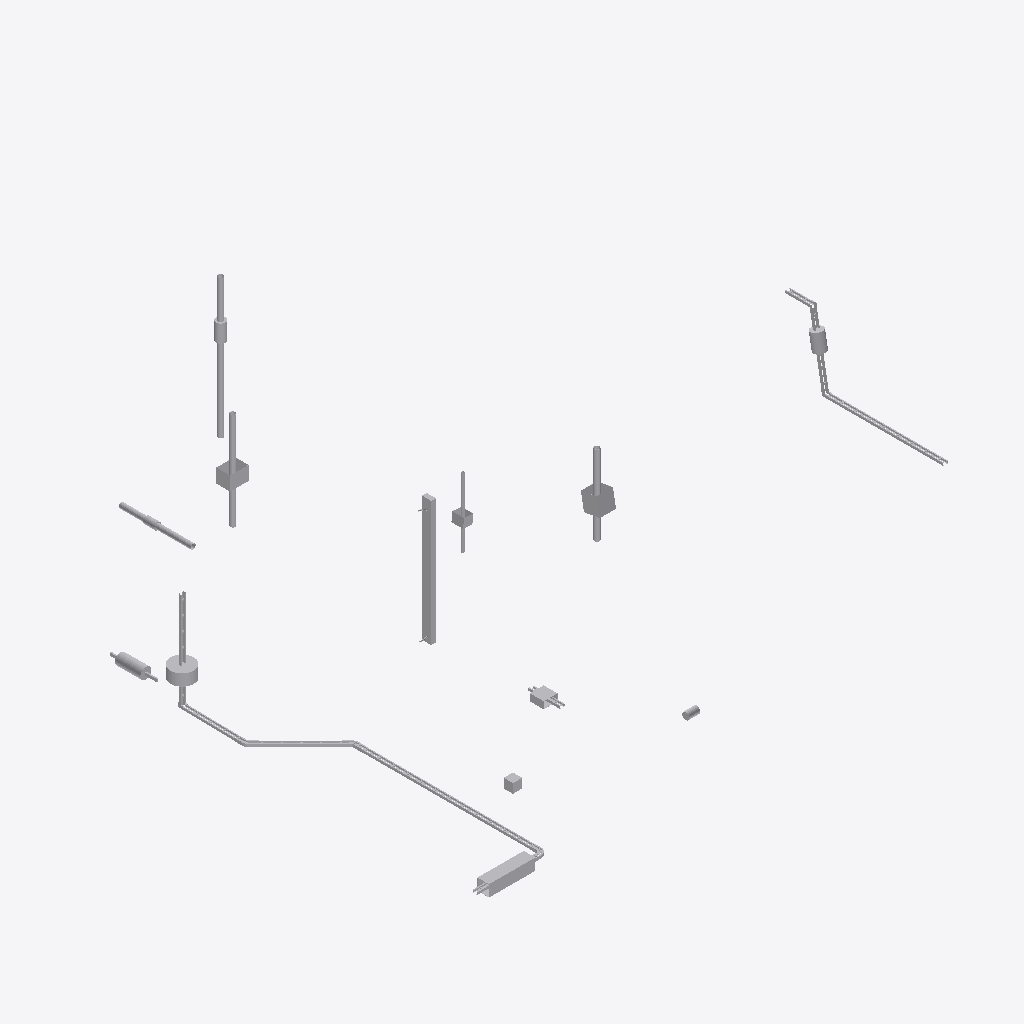
Isometric view of an IFC building model (IFC-SPF (STEP), schema IFC2X3, length unit metre), seen from the south-west, elements coloured by IFC class (only those large enough to see are counted): 33 other elements (light grey).
Extent 7.2 m × 11.8 m × 8.2 m (x, y, z). Storeys (4): Ebene -1 at -3.00 m; Ebene 0 at 0.00 m; Ebene 1 at 3.00 m; Ebene 2 at 6.00 m. Elements (40): 18 IfcFlowSegment, 13 IfcBuildingElementProxy, 9 IfcFlowFitting.

HEADER;
FILE_DESCRIPTION(('ViewDefinition [CoordinationView]'),'2;1');
FILE_NAME('16076004.ifc','2016-07-12T16:34:56',('cl'),('TGL Planungsgemeinschaft'),'DDS-IFC v2.0','DDS-CAD Version 11 Win32 build 25/5-2016','DDS');
FILE_SCHEMA(('IFC2X3'));
ENDSEC;
DATA;
#1=IFCPROJECT('0AsbkGYVT6WOLTSOOKMhdB',#2,'Projektnummer',$,$,'Projektname','Projektstatus',(#4),#5);
#8=IFCSITE('0AsbkGYVT6WOLTSOOKMhd9',#2,'Default',$,'',#33,$,$,.ELEMENT.,(52,30,59,765625),(13,23,59,998626),0.0,$,$);
#45=IFCBUILDING('0AsbkGYVT6WOLTSOOKMhdA',#2,'',$,$,#51,$,'',.ELEMENT.,$,$,$);
#55=IFCBUILDINGSTOREY('0AsbkGYVT6WOLTSORhfIKK',#2,'Ebene -1','Ebene -1',$,#60,$,$,.ELEMENT.,-3.0);
#56=IFCBUILDINGSTOREY('0AsbkGYVT6WOLTSORhfIRv',#2,'Ebene 0','Ebene 0',$,#62,$,$,.ELEMENT.,0.0);
#57=IFCBUILDINGSTOREY('0AsbkGYVT6WOLTSORhfIMv',#2,'Ebene 1','Ebene 1',$,#64,$,$,.ELEMENT.,3.0);
#58=IFCBUILDINGSTOREY('0AsbkGYVT6WOLTSORhf74m',#2,'Ebene 2','Ebene 2',$,#66,$,$,.ELEMENT.,6.0);
#99=IFCBUILDINGELEMENTPROXY('2xioLeGKHE6xd4JYa3SxTF',#123,'Aussparungen','Senkrechter Wandschlitz           frei','ProvisionForVoid',#237,#238,$,.ELEMENT.);
#92=IFCFLOWSEGMENT('2NR5lUaSL1qBfCV36Zak9M',#123,'Kabelbahn',$,$,#204,#205,$);
#80=IFCBUILDINGELEMENTPROXY('3NCDZMyML20g$EJUxmqqgo',#44,'Wanddurchbruch rechteckig',$,'ProvisionForVoid',#151,#152,$,.ELEMENT.);
#104=IFCFLOWSEGMENT('08ON_p3_T3dfasIFZ_gZuA',#123,'Leerrohr',$,$,#251,#252,$);
#111=IFCFLOWSEGMENT('2pY4UyL5LBkxZdC7yT6N3r',#123,'Kabelbahn',$,$,#275,#276,$);
#78=IFCBUILDINGELEMENTPROXY('0osJtIYq1FqwTdzwTSvWFZ',#44,'Fußbodendurchbruch rund',$,'ProvisionForVoid',#145,#146,$,.ELEMENT.);
#109=IFCBUILDINGELEMENTPROXY('2ZydNqQEDALuZi6Aufq1jb',#44,'Deckendurchbruch rechteckig',$,'ProvisionForVoid',#269,#270,$,.ELEMENT.);
#102=IFCBUILDINGELEMENTPROXY('2Cbd_GBCPFr8mYsDYqepHf',#44,'Fußbodendurchbruch rechteckig',$,'ProvisionForVoid',#246,#247,$,.ELEMENT.);
#88=IFCFLOWSEGMENT('1OYBZBLzbCpe2TuInw2I5g',#123,'Leerrohr',$,$,#184,#185,$);
#98=IFCFLOWSEGMENT('02S8q$rZjAFuwMg$Lxp5Ao',#123,'Kabelbahn',$,$,#232,#233,$);
#110=IFCFLOWSEGMENT('1okYuzWofEE8ZUuWhf6Jt1',#123,'Leerrohr',$,$,#271,#272,$);
#72=IFCBUILDINGELEMENTPROXY('3lT7fALHXFWuzhWEerGHEf',#44,'Wanddurchbruch rund',$,'ProvisionForVoid',#121,#122,$,.ELEMENT.);
#82=IFCFLOWSEGMENT('1QjMaXH2nFn9k3PTEjq5ca',#123,'Leerrohr',$,$,#157,#158,$);
#94=IFCFLOWSEGMENT('241euYgJv4k8HuzKVO_ZCC',#123,'Kabelbahn',$,$,#213,#214,$);
#108=IFCBUILDINGELEMENTPROXY('1I4X5JiMXDYun4MSAfa6Rf',#44,'Deckendurchbruch rund',$,'ProvisionForVoid',#266,#267,$,.ELEMENT.);
#96=IFCFLOWSEGMENT('1NGmE45tj7C9ZBlqKB3sM4',#123,'Kabelbahn',$,$,#222,#223,$);
#103=IFCBUILDINGELEMENTPROXY('0BBFEI811AywthUtzoKwAI',#44,'Wanddurchbruch rechteckig',$,'ProvisionForVoid',#249,#250,$,.ELEMENT.);
#113=IFCFLOWSEGMENT('3skQeaxy559fRKR_SRGkxP',#123,'Kabelbahn',$,$,#284,#285,$);
#79=IFCBUILDINGELEMENTPROXY('2VotB6YFP1EAIJ76nUTfWF',#44,'Fußbodendurchbruch rechteckig',$,'ProvisionForVoid',#148,#149,$,.ELEMENT.);
#107=IFCBUILDINGELEMENTPROXY('0bl1ia$sf3HRCT_DK5n7Mg',#44,'Fußbodendurchbruch rund',$,'ProvisionForVoid',#263,#264,$,.ELEMENT.);
#100=IFCBUILDINGELEMENTPROXY('355jxdrQL6QuzkDW40WaX$',#123,'Aussparungen','Wandaussparung                    frei','ProvisionForVoid',#240,#241,$,.ELEMENT.);
#89=IFCFLOWSEGMENT('253M5Hop55nhUddHvIVxpU',#123,'Kabelkanal',$,$,#188,#189,$);
#115=IFCFLOWSEGMENT('11zKXLFt53Sg35QWSaIDLy',#123,'Kabelbahn',$,$,#292,#293,$);
#81=IFCBUILDINGELEMENTPROXY('3wr8l0fT543wkdQUlad0Qp',#44,'Wanddurchbruch rund',$,'ProvisionForVoid',#154,#155,$,.ELEMENT.);
#95=IFCFLOWFITTING('1RhgUAWkD82w0PqbWV3ho8',#123,'Bogen',$,$,#218,#219,$);
#105=IFCFLOWSEGMENT('0nb28octH3UwikD6etBpRq',#123,'Kabelbahn',$,$,#255,#256,$);
#77=IFCBUILDINGELEMENTPROXY('2CJb73Au1AdAOOvQ3rjn64',#44,'Wanddurchbruch rund',$,'ProvisionForVoid',#142,#143,$,.ELEMENT.);
#93=IFCFLOWFITTING('3VWYA4Ut50LR5ltrbWS$0c',#123,'Bogen',$,$,#209,#210,$);
#91=IFCFLOWFITTING('2CTjBxX993ExJ3XzHCIMBz',#123,'Bogen',$,$,#200,#201,$);
#90=IFCFLOWSEGMENT('2HbXIlstP8WuUBr8ZFLAQx',#123,'Kabelbahn',$,$,#194,#195,$);
#73=IFCFLOWSEGMENT('0iKA51CXX8XR45Cwi$koPL',#123,'Kabelkanal',$,$,#125,#126,$);
#114=IFCFLOWFITTING('0ravkD6K5AXwX7c19vG8md',#123,'Bogen',$,$,#288,#289,$);
#97=IFCFLOWFITTING('3weCmNbnX9PhLpKbv_TgWx',#123,'Bogen',$,$,#228,#229,$);
ENDSEC;
